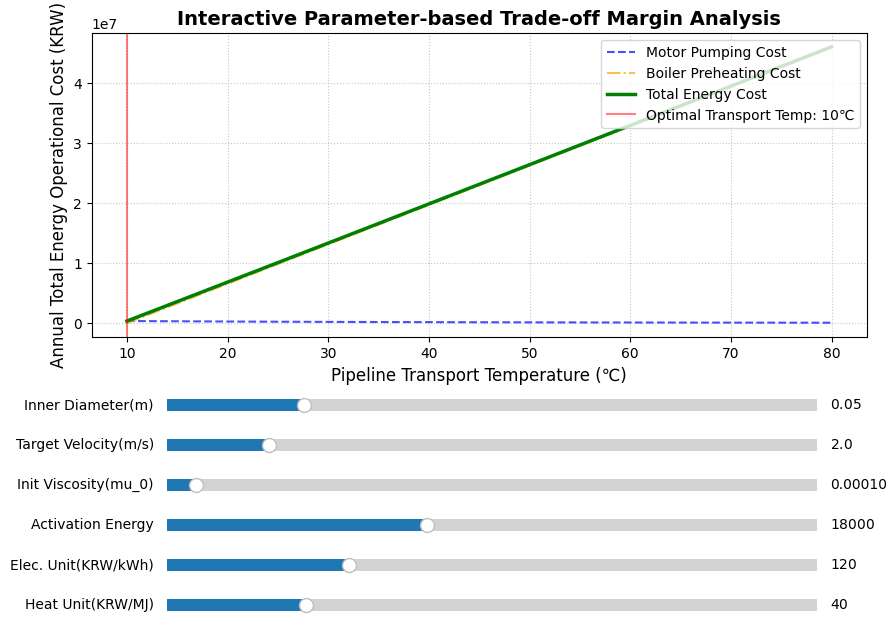

This chart was generated by the following Python code:
import numpy as np
import matplotlib.pyplot as plt
from matplotlib.widgets import Slider

# Matplotlib Font Setting
plt.rcParams['font.family'] = 'Malgun Gothic'
plt.rcParams['axes.unicode_minus'] = False 

print("==================================================")
print(" 🍏 Week 5 Lab Step 2: Interactive Real-time Simulator ")
print("==================================================\n")
print("Tweak the UI sliders at the bottom to dynamically observe the optimal friction parameters!")

# 1. Simulation variables and fixed constants initialization
R_const = 8.314
pipe_L_init = 100.0
pump_efficiency = 0.7
run_hours = 1000
init_temp = 10.0
heat_cp = 4.18
temps_C = np.arange(10, 81, 1)
temps_K = temps_C + 273.15

# Initial Slider Values
pipe_D_init = 0.05
velocity_init = 2.0
mu_0_init = 0.0001
E_a_init = 18000
elec_cost_kw_init = 120
heat_cost_kw_init = 40

# 2. Viscosity constraint & Cost computation logic integration
def calc_costs(pipe_D, velocity, mu_0, E_a, elec_cost, heat_cost):
    # Arrhenius and Hagen-Poiseuille integration
    viscosity = mu_0 * np.exp(E_a / (R_const * temps_K))
    delta_P = (32 * viscosity * pipe_L_init * velocity) / (pipe_D ** 2)
    vol_flow = (np.pi * (pipe_D / 2) ** 2) * velocity
    
    pump_power_W = (vol_flow * delta_P) / pump_efficiency
    cost_pump = (pump_power_W / 1000) * run_hours * elec_cost
    
    heat_rate = vol_flow * 1000
    heat_kw = heat_rate * heat_cp * (temps_C - init_temp)
    cost_heat = heat_kw * run_hours * heat_cost
    
    cost_total = cost_pump + cost_heat
    return cost_pump, cost_heat, cost_total

# 3. Main Figure Plot Configuration
fig, ax = plt.subplots(figsize=(10, 8))
plt.subplots_adjust(bottom=0.5) # Expand bottom margin adequately to accommodate sliders

# Compute initial visualization plot
cp_init, ch_init, ct_init = calc_costs(pipe_D_init, velocity_init, mu_0_init, E_a_init, elec_cost_kw_init, heat_cost_kw_init)

l_pump, = ax.plot(temps_C, cp_init, label='Motor Pumping Cost', linestyle='--', color='blue', alpha=0.7)
l_heat, = ax.plot(temps_C, ch_init, label='Boiler Preheating Cost', linestyle='-.', color='orange', alpha=0.7)
l_total, = ax.plot(temps_C, ct_init, label='Total Energy Cost', linewidth=2.5, color='green')

opt_idx = np.argmin(ct_init)
opt_temp = temps_C[opt_idx]
opt_line = ax.axvline(x=opt_temp, color='red', alpha=0.5, label=f'Optimal Transport Temp: {opt_temp}℃')

ax.set_title('Interactive Parameter-based Trade-off Margin Analysis', fontsize=14, fontweight='bold')
ax.set_xlabel('Pipeline Transport Temperature (℃)', fontsize=12)
ax.set_ylabel('Annual Total Energy Operational Cost (KRW)', fontsize=12)
ax.legend(loc='upper right', fontsize=10)
ax.grid(True, linestyle=':', alpha=0.7)

# 4. Render Interface Sliders iteratively
axcolor = 'whitesmoke'
ax_D  = plt.axes([0.20, 0.40, 0.65, 0.03], facecolor=axcolor)
ax_v  = plt.axes([0.20, 0.35, 0.65, 0.03], facecolor=axcolor)
ax_mu = plt.axes([0.20, 0.30, 0.65, 0.03], facecolor=axcolor)
ax_Ea = plt.axes([0.20, 0.25, 0.65, 0.03], facecolor=axcolor)
ax_el = plt.axes([0.20, 0.20, 0.65, 0.03], facecolor=axcolor)
ax_ht = plt.axes([0.20, 0.15, 0.65, 0.03], facecolor=axcolor)

s_D  = Slider(ax_D,  'Inner Diameter(m)', 0.01, 0.20, valinit=pipe_D_init, valstep=0.01)
s_v  = Slider(ax_v,  'Target Velocity(m/s)', 0.5, 10.0, valinit=velocity_init, valstep=0.1)
s_mu = Slider(ax_mu, 'Init Viscosity(mu_0)', 0.00001, 0.002, valinit=mu_0_init, valfmt='%1.5f')
s_Ea = Slider(ax_Ea, 'Activation Energy', 10000, 30000, valinit=E_a_init, valstep=500)
s_el = Slider(ax_el, 'Elec. Unit(KRW/kWh)', 50, 300, valinit=elec_cost_kw_init, valstep=10)
s_ht = Slider(ax_ht, 'Heat Unit(KRW/MJ)', 10, 150, valinit=heat_cost_kw_init, valstep=5)

# 5. Establish Update Callback Framework upon Slider Event Trigger
def update(val):
    # Reroute calculation flow utilizing dynamic inputs
    cp, ch, ct = calc_costs(s_D.val, s_v.val, s_mu.val, s_Ea.val, s_el.val, s_ht.val)
    
    # Reload line attributes
    l_pump.set_ydata(cp)
    l_heat.set_ydata(ch)
    l_total.set_ydata(ct)
    
    # Re-scale constraints actively
    ax.relim()
    ax.autoscale_view()
    
    # Revamp Optimal indicator point
    idx = np.argmin(ct)
    new_opt_temp = temps_C[idx]
    opt_line.set_xdata([new_opt_temp, new_opt_temp])
    opt_line.set_label(f'Optimal Transport Temp: {new_opt_temp}℃')
    
    ax.legend(loc='upper right')
    fig.canvas.draw_idle()

# Bind triggers
s_D.on_changed(update)
s_v.on_changed(update)
s_mu.on_changed(update)
s_Ea.on_changed(update)
s_el.on_changed(update)
s_ht.on_changed(update)

# Emit visuals via display
plt.show()
